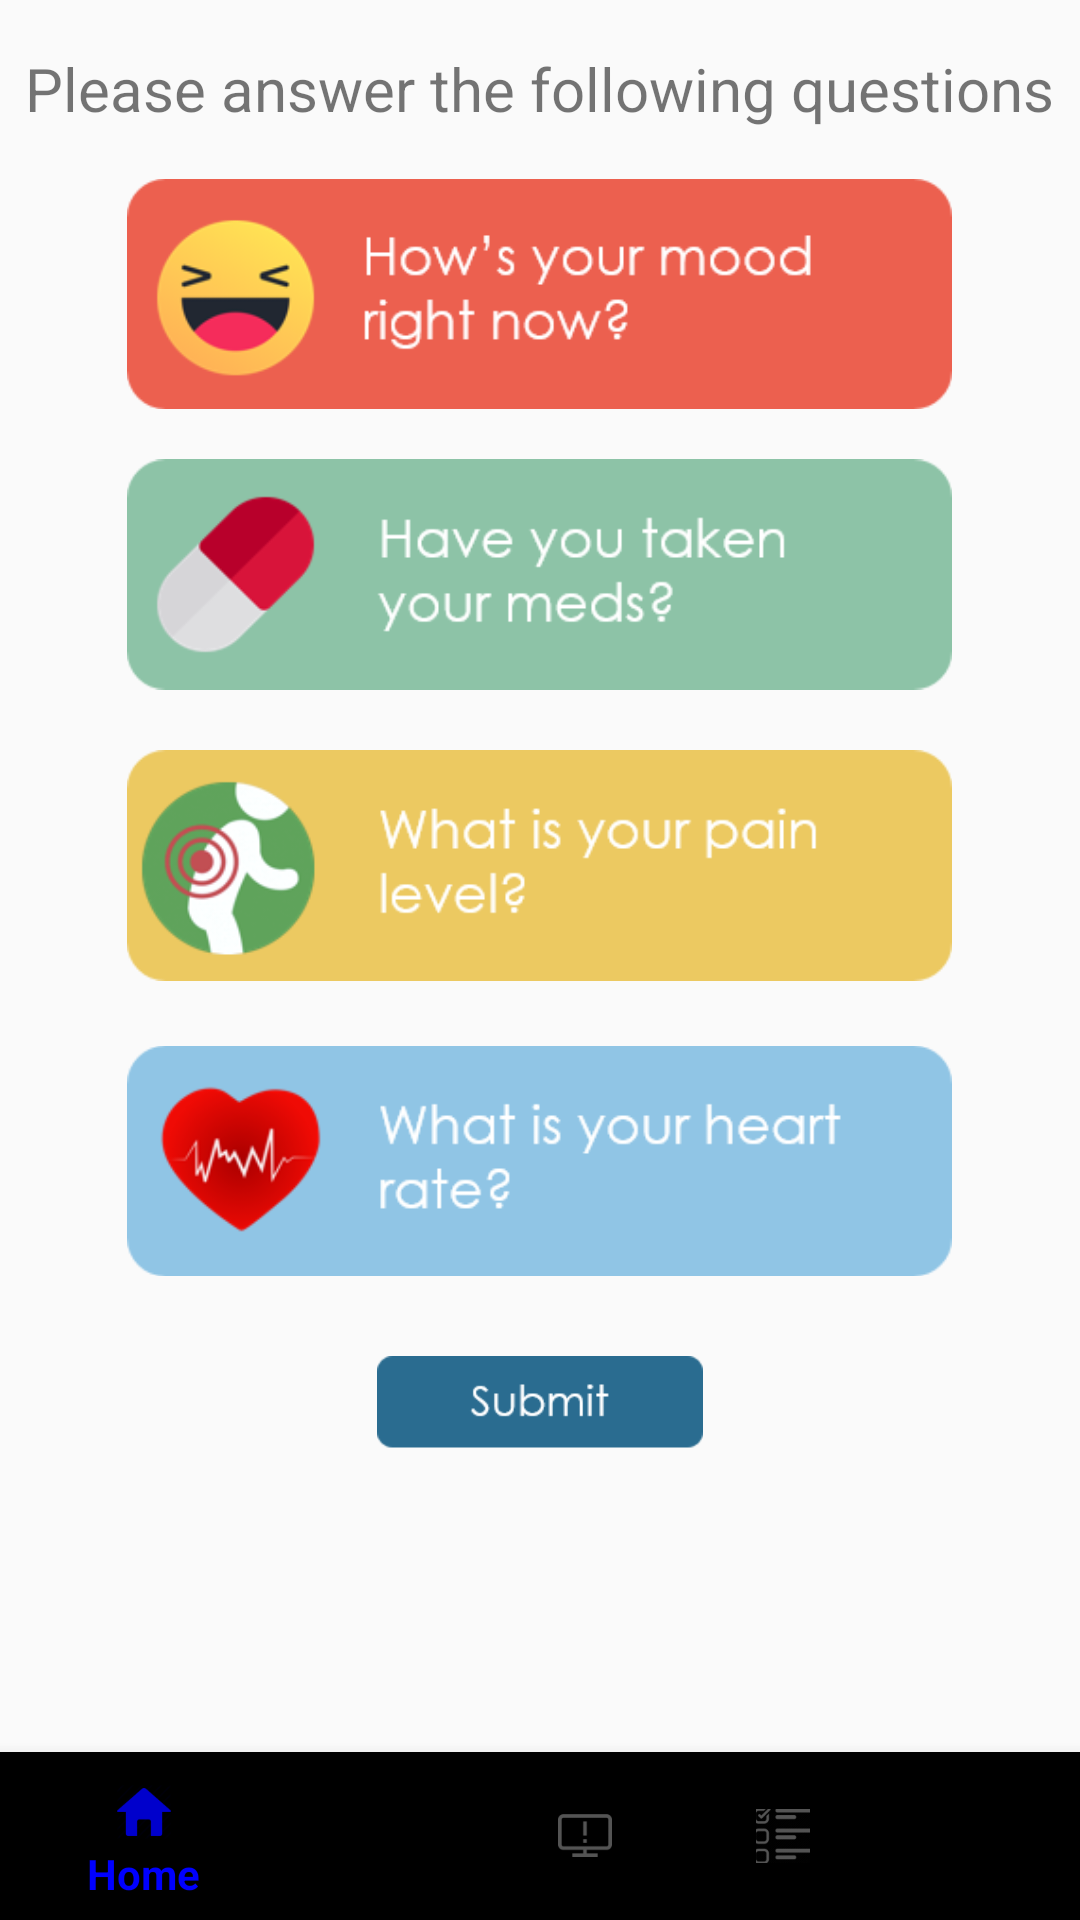

Android layout source for this screen:
<!-- AndroidManifest.xml: application theme AppTheme -->
<!-- res/layout/activity_report.xml -->
<?xml version="1.0" encoding="utf-8"?>

<FrameLayout xmlns:android="http://schemas.android.com/apk/res/android"
    android:layout_width="fill_parent"
    android:layout_height="fill_parent"
    xmlns:app="http://schemas.android.com/apk/res-auto">

    <RelativeLayout
        android:layout_width="match_parent"
        android:layout_height="wrap_content"
        android:gravity="bottom">

        <TextView
            android:id="@+id/report"
            android:layout_width="wrap_content"
            android:layout_height="wrap_content"
            android:text="Please answer the following questions"
            android:textAlignment="center"
            android:textSize="20sp"
            android:layout_alignParentTop="true"
            android:layout_centerHorizontal="true"
            android:layout_marginTop="16dp" />

        <ImageView
            android:id="@+id/mood"
            android:layout_width="275dp"
            android:layout_height="90dp"
            android:layout_below="@+id/report"
            android:layout_centerHorizontal="true"
            android:layout_marginTop="10dp"
            android:scaleType="fitCenter"
            android:src="@drawable/redmood"
            android:onClick="onClickMood"/>

        <ImageView
            android:id="@+id/medicine"
            android:layout_width="275dp"
            android:layout_height="97dp"
            android:layout_below="@+id/mood"
            android:layout_centerHorizontal="true"
            android:layout_marginTop="0dp"
            android:scaleType="fitCenter"
            android:onClick="onClickMedicine"
            android:src="@drawable/gremed" />

        <ImageView
            android:id="@+id/pain"
            android:layout_width="275dp"
            android:layout_height="97dp"
            android:layout_below="@+id/medicine"
            android:layout_centerHorizontal="true"
            android:layout_marginTop="0dp"
            android:onClick="onClickPain"
            android:scaleType="fitCenter"
            android:src="@drawable/yellowpain" />

        <ImageView
            android:id="@+id/heart"
            android:layout_width="275dp"
            android:layout_height="100dp"
            android:layout_below="@+id/pain"
            android:layout_centerHorizontal="true"
            android:layout_marginTop="0dp"
            android:onClick="onClickHeart"
            android:scaleType="fitCenter"
            android:src="@drawable/heartrate" />

        <ImageView
            android:layout_width="wrap_content"
            android:layout_height="wrap_content"
            android:layout_below="@+id/heart"
            android:layout_marginTop="15dp"
            android:src="@drawable/sub"
            android:onClick="onSubmit"
            android:text="Submit"
            android:adjustViewBounds="true"
            android:maxWidth="120dp"
            android:maxHeight="120dp"
            android:scaleType="fitCenter"
            android:layout_centerHorizontal="true"
           />

        <android.support.design.widget.BottomNavigationView
            android:id="@+id/bot_nav"
            android:layout_width="match_parent"
            android:layout_height="wrap_content"
            android:layout_alignParentBottom="true"
            android:layout_gravity="bottom"
            app:itemIconTint="@color/bottom_nav_icon_color_selector"
            app:itemTextColor="@color/bottom_nav_icon_color_selector"
            app:menu="@menu/navigation" />
    </RelativeLayout>


</FrameLayout>
<!-- resources referenced by this layout -->
<resources>
  <!-- drawable gremed: png bitmap (drawable, 8958 bytes) -->
  <!-- drawable heartrate: png bitmap (drawable, 14101 bytes) -->
  <!-- drawable redmood: png bitmap (drawable, 12813 bytes) -->
  <!-- drawable sub: png bitmap (drawable-xhdpi, 1232 bytes) -->
  <!-- drawable yellowpain: png bitmap (drawable, 15368 bytes) -->
  <style name="AppTheme" parent="Theme.AppCompat.Light.DarkActionBar">
          
          <item name="colorPrimary">@color/SteelBlue</item>
          <item name="colorPrimaryDark">@color/SteelBlue</item>
          <item name="colorAccent">@color/colorAccent</item>
      </style>
  <color name="SteelBlue">#2c3e52</color>
  <color name="colorAccent">#FF4081</color>
</resources>
